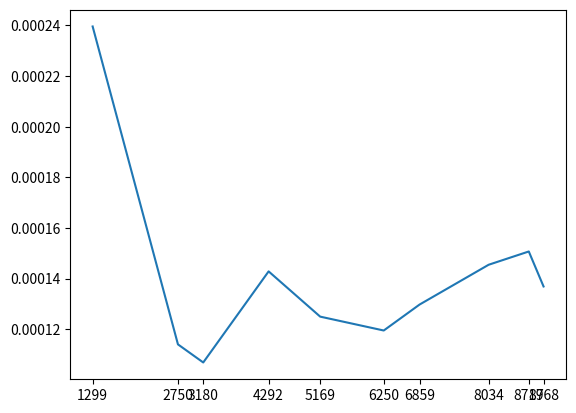

Write the Python code that produced this figure.
def find(a, value, left, right):
    if left >= right : return False
    mid = (right + left)//2
    if a[mid] == value: return True
    if a[mid] < value: return find(a, value, mid+1, right)
    return find(a, value, left, mid-1)
import numpy as np
import time

pln = np.random.randint(low = 100, high = 10000, size = 10)
pln.sort()
pltime = []

for n in pln:
    a = np.random.randint(low = 1, high = 100000000, size = n)
    v = a[np.random.randint(low = 0, high = n, size = 1)]
    start_time = time.time()
    a.sort()
    print("a: ", a)
    print("v: ", v)
    print(find(a, v, 0,  n-1))
    end_time = time.time()
    pltime.append(float(end_time - start_time))
print(pltime)
import matplotlib.pyplot as plt

plt.plot(pln, pltime)
plt.xticks(pln)
plt.savefig("bai3.1.png") 